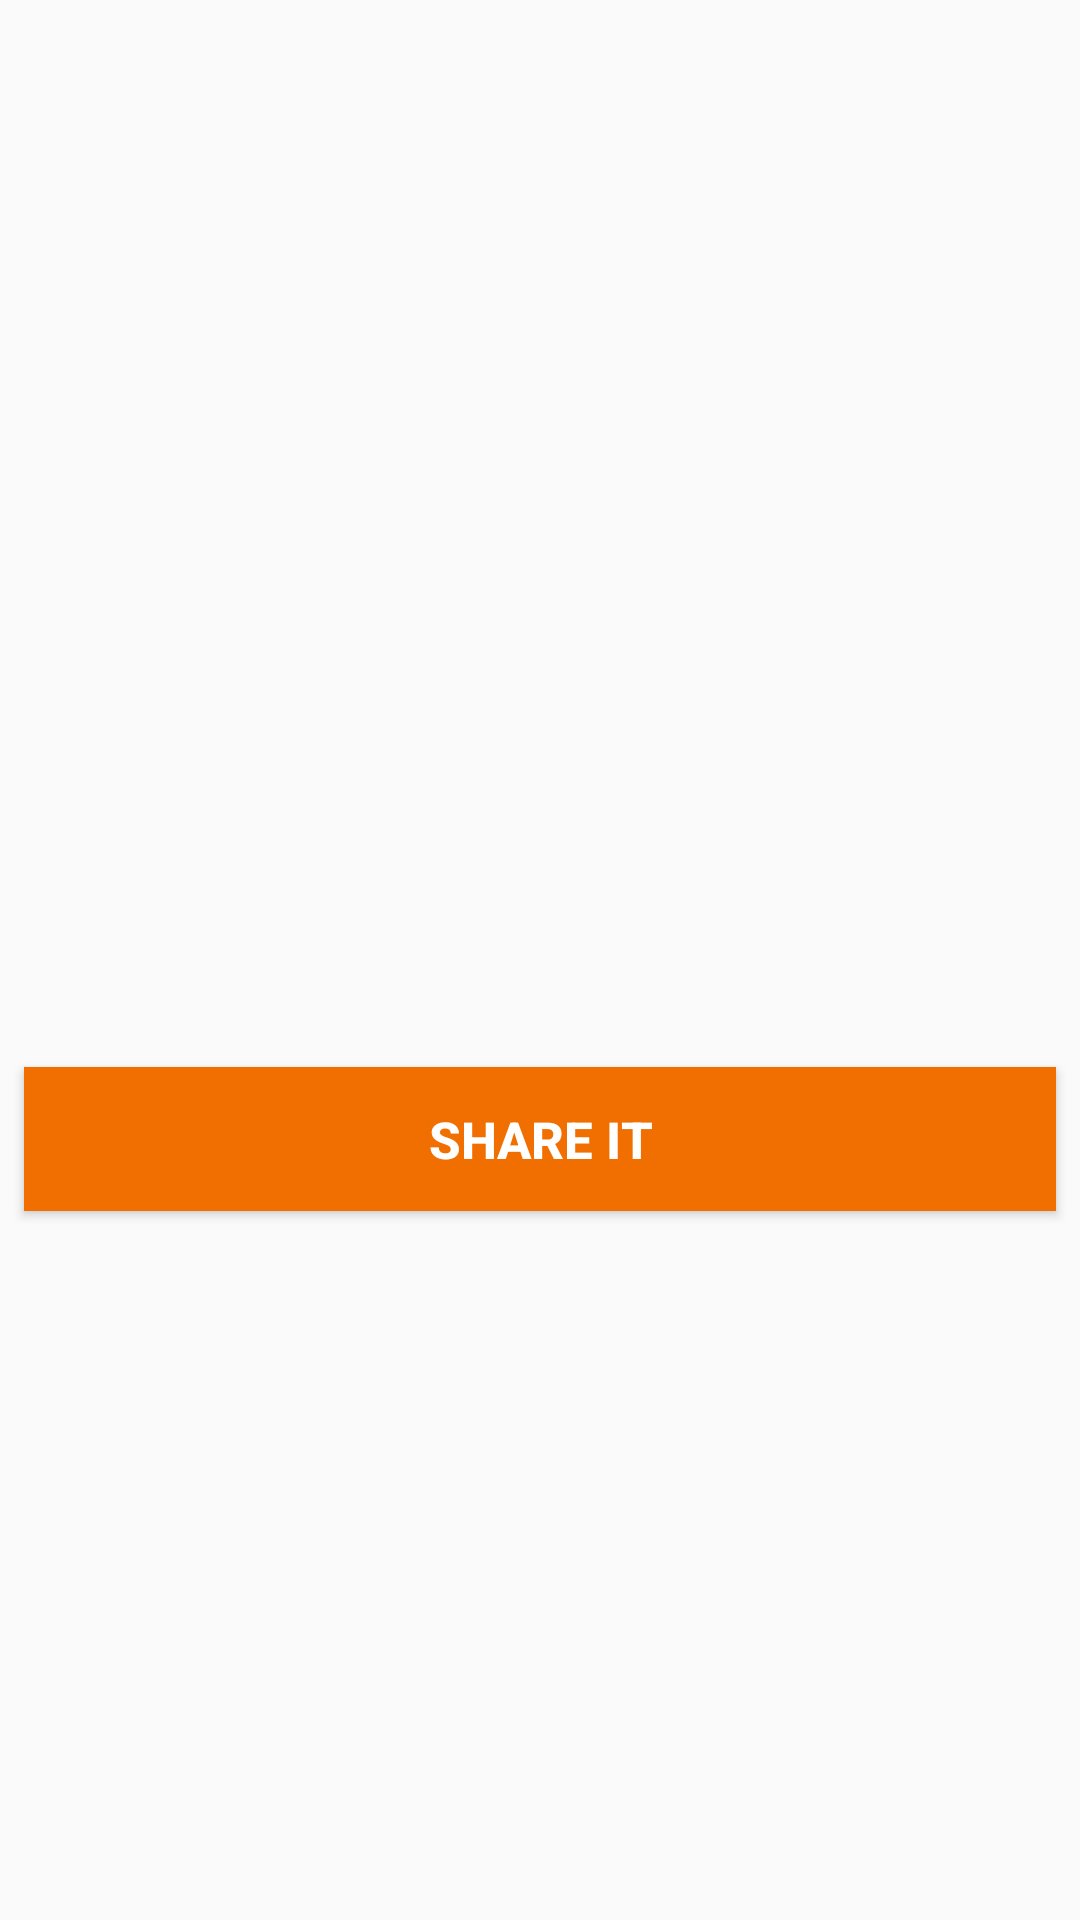

Reconstruct the res/layout file that produces this screen, plus the resources it refers to.
<!-- AndroidManifest.xml: application theme AppTheme -->
<!-- res/layout/fragment_country_bio.xml -->
<androidx.constraintlayout.widget.ConstraintLayout xmlns:android="http://schemas.android.com/apk/res/android"
                                                   xmlns:app="http://schemas.android.com/apk/res-auto"
                                                   xmlns:tools="http://schemas.android.com/tools"
                                                   android:layout_width="match_parent"
                                                   android:elevation="100dp"
                                                   android:layout_height="250dp"
                                                   tools:context="com.enigma.countryscanner.biodialog.CountryBioFragment">
    <ImageView android:layout_width="48dp"
               android:layout_height="48dp"
               android:id="@+id/imageViewCountryDialogFlag"
               app:layout_constraintEnd_toEndOf="parent"
               android:layout_marginEnd="8dp"
               android:layout_marginTop="8dp"
               app:layout_constraintTop_toTopOf="@+id/textViewCountryName"
               android:layout_marginBottom="8dp"
               tools:src="@android:drawable/ic_media_play"
               app:layout_constraintBottom_toBottomOf="@+id/textViewCountryContinentSubRegion"/>

    <TextView android:layout_width="wrap_content"
              android:id="@+id/textViewCountryName"
              tools:text="CountryName:egypt"
              android:layout_marginStart="8dp"
              android:layout_height="wrap_content"
              android:layout_marginTop="8dp"
              app:layout_constraintTop_toTopOf="parent"
              app:layout_constraintStart_toStartOf="parent"/>

    <TextView android:layout_width="wrap_content"
              android:id="@+id/textViewCountryCapital"
              tools:text="Capital:Cairo"
              android:layout_height="wrap_content"
              android:layout_marginTop="4dp"
              app:layout_constraintTop_toBottomOf="@+id/textViewCountryName"
              app:layout_constraintStart_toStartOf="@+id/textViewCountryName"/>
    <TextView android:layout_width="wrap_content"
              android:id="@+id/textViewCountryPopulation"
              tools:text="population:3000,000,0"
              android:layout_marginTop="4dp"
              android:layout_height="wrap_content"
              app:layout_constraintStart_toStartOf="@+id/textViewCountryCapital"
              app:layout_constraintTop_toBottomOf="@+id/textViewCountryCapital"/>
    <TextView android:layout_width="wrap_content"
              android:id="@+id/textViewCountryContinent"
              tools:text="Continent:Africa"
              android:layout_marginTop="4dp"
              android:layout_height="wrap_content"
              app:layout_constraintTop_toBottomOf="@+id/textViewCountryPopulation"
              app:layout_constraintStart_toStartOf="@+id/textViewCountryPopulation"
    />
    <TextView android:layout_width="wrap_content"
              android:id="@+id/textViewCountryContinentSubRegion"
              tools:text="Region:North Africa"
              android:layout_height="wrap_content"
              android:layout_marginTop="4dp"
              app:layout_constraintTop_toBottomOf="@+id/textViewCountryContinent"
              app:layout_constraintStart_toStartOf="@+id/textViewCountryContinent"/>
    <Button android:layout_width="match_parent"
            android:layout_height="wrap_content"
            android:background="@color/colorOrange"
            android:textColor="@color/colorWhite"
            android:textStyle="bold"
            android:textSize="17sp"
            android:text="@string/share"
            android:id="@+id/btnShareInfo"
            android:layout_marginTop="8dp"
            app:layout_constraintTop_toBottomOf="@+id/textViewCountryContinentSubRegion"
            app:layout_constraintStart_toStartOf="parent" android:layout_marginStart="8dp"
            app:layout_constraintEnd_toEndOf="parent" android:layout_marginEnd="8dp" android:layout_marginBottom="8dp"
            app:layout_constraintBottom_toBottomOf="parent"/>
</androidx.constraintlayout.widget.ConstraintLayout>
<!-- resources referenced by this layout -->
<resources>
  <color name="colorOrange">#f16e00</color>
  <color name="colorWhite">#ffffff</color>
  <string name="share">Share it</string>
  <style name="AppTheme" parent="Theme.AppCompat.Light.DarkActionBar">
          
          <item name="colorPrimary">@color/colorPrimary</item>
          <item name="colorPrimaryDark">@color/colorPrimaryDark</item>
          <item name="colorAccent">@color/colorWhite</item>
      </style>
  <color name="colorPrimary">#FC4C1D</color>
  <color name="colorPrimaryDark">#00574B</color>
</resources>
